Run: headless pygame with SDL's dummy video driver; simulated clock (each Clock.tick advances the game by its frame time, no real sleeping); random seed 0; keys injected as events and as key.get_pressed() state; no mouse input.
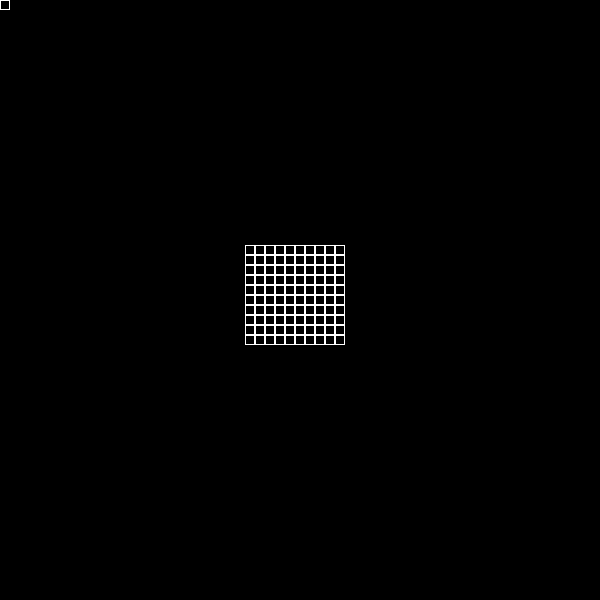
Frame 1 of 4 · flips 1–60 · no input
Frame 2 of 4 · flips 61–180 · tapped SPACE, RETURN · held RIGHT (→), D · screen unchanged from frame 1, image omitted
Frame 3 of 4 · flips 181–300 · held DOWN (↓), S · screen unchanged from frame 2, image omitted
Frame 4 of 4 · flips 301–420 · held LEFT (←), A, UP (↑), W · screen unchanged from frame 3, image omitted

The pygame program that drew these frames:

import pygame, sys
from pygame.locals import *
pygame.init()

class Object:
    def __init__(self, pos, size, vels):
        self.rect = pygame.Rect(pos[0], pos[1], size, size)
        self.false_pos = [self.rect.x, self.rect.y]
        self.vels = vels

    def render(self, surf):
        pygame.draw.rect(
            surf, (255, 255, 255), self.rect, 1
        )

    def test_hit(self, objects):
        hit_list = []
        for obj in objects:
            if obj.rect != self.rect:
                if obj.rect.colliderect(self.rect):
                    hit_list.append((obj.rect, obj.vels))
        return hit_list

    def colli(self, objects, dt):

        self.false_pos[0] += self.vels[0] * dt
        self.rect.x = self.false_pos[0]
        hit_list = self.test_hit(objects)
        for rect in hit_list:
            if self.vels[0] > 0 or self.vels[0] < 0:
                self.vels[0] = (rect[1][0] * .75) * -1

        self.false_pos[1] += self.vels[1] * dt
        self.rect.y = self.false_pos[1]
        hit_list = self.test_hit(objects)
        for rect in hit_list:
            if self.vels[1] > 0 or self.vels[1] < 0:
                self.vels[1] = (rect[1][1] * .75) * -1

def main():
    WINDOW_SIZE = (600, 600)
    window = pygame.display.set_mode(WINDOW_SIZE)

    clock = pygame.time.Clock()

    xdens = 10
    ydens = 10
    object_size = 10
    x = ((WINDOW_SIZE[0]/2)-(object_size/2))-(xdens*object_size)/2
    y = ((WINDOW_SIZE[1]/2)-(object_size/2))-(ydens*object_size)/2
    objects = []
    for i in range(xdens):
        for j in range(ydens):
            obj = Object([x+(object_size*i), y+(object_size*j)], object_size, [0, 0])
            objects.append(obj)

    moving_obj = Object([0, 0], object_size, [3, 3])
    objects.append(moving_obj)

    while 1:
        dt = clock.tick(10_000) * .001 * 60
        window.fill((0, 0, 0))

        for event in pygame.event.get():
            match event.type:
                case pygame.QUIT:
                    pygame.quit()
                    sys.exit()

        for obj in objects:
            obj.colli(objects, dt)
            obj.render(window)

        pygame.display.update()

if __name__ == '__main__':
    main()
